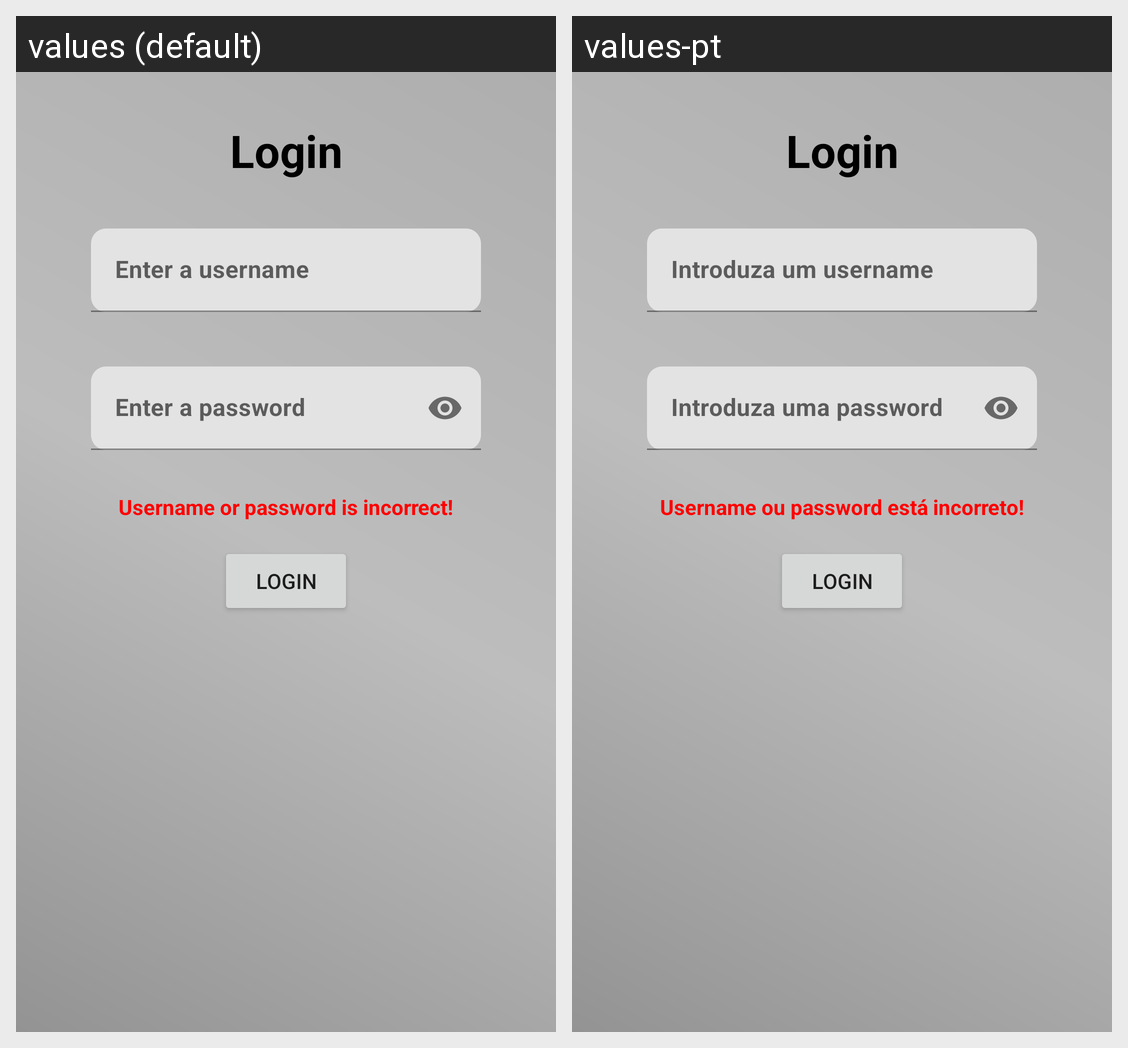

The Android screen above is rendered under two locales of the same app. Produce the string resources it draws, with the default and per-locale values.
Android screen res/layout/login.xml rendered under 2 locales, left to right: values (default), values-pt. Device: Nexus 5 (rendered at 1080×1920; each locale shown at half size, 540×960, under a caption strip naming it); theme Theme.SafeCity.
Strings drawn on this screen, with the default value and each locale's value (text and hints the layout hard-codes, and strings that could not be matched under every locale, appear in the picture but are not listed):

login_loginTitle
  values: Login
  values-pt: Login

login_password_hint
  values: Enter a password
  values-pt: Introduza uma password

login_username_hint
  values: Enter a username
  values-pt: Introduza um username

login_failedLoginError
  values: Username or password is incorrect!
  values-pt: Username ou password está incorreto!

login_buttonLogin
  values: Login
  values-pt: Login
